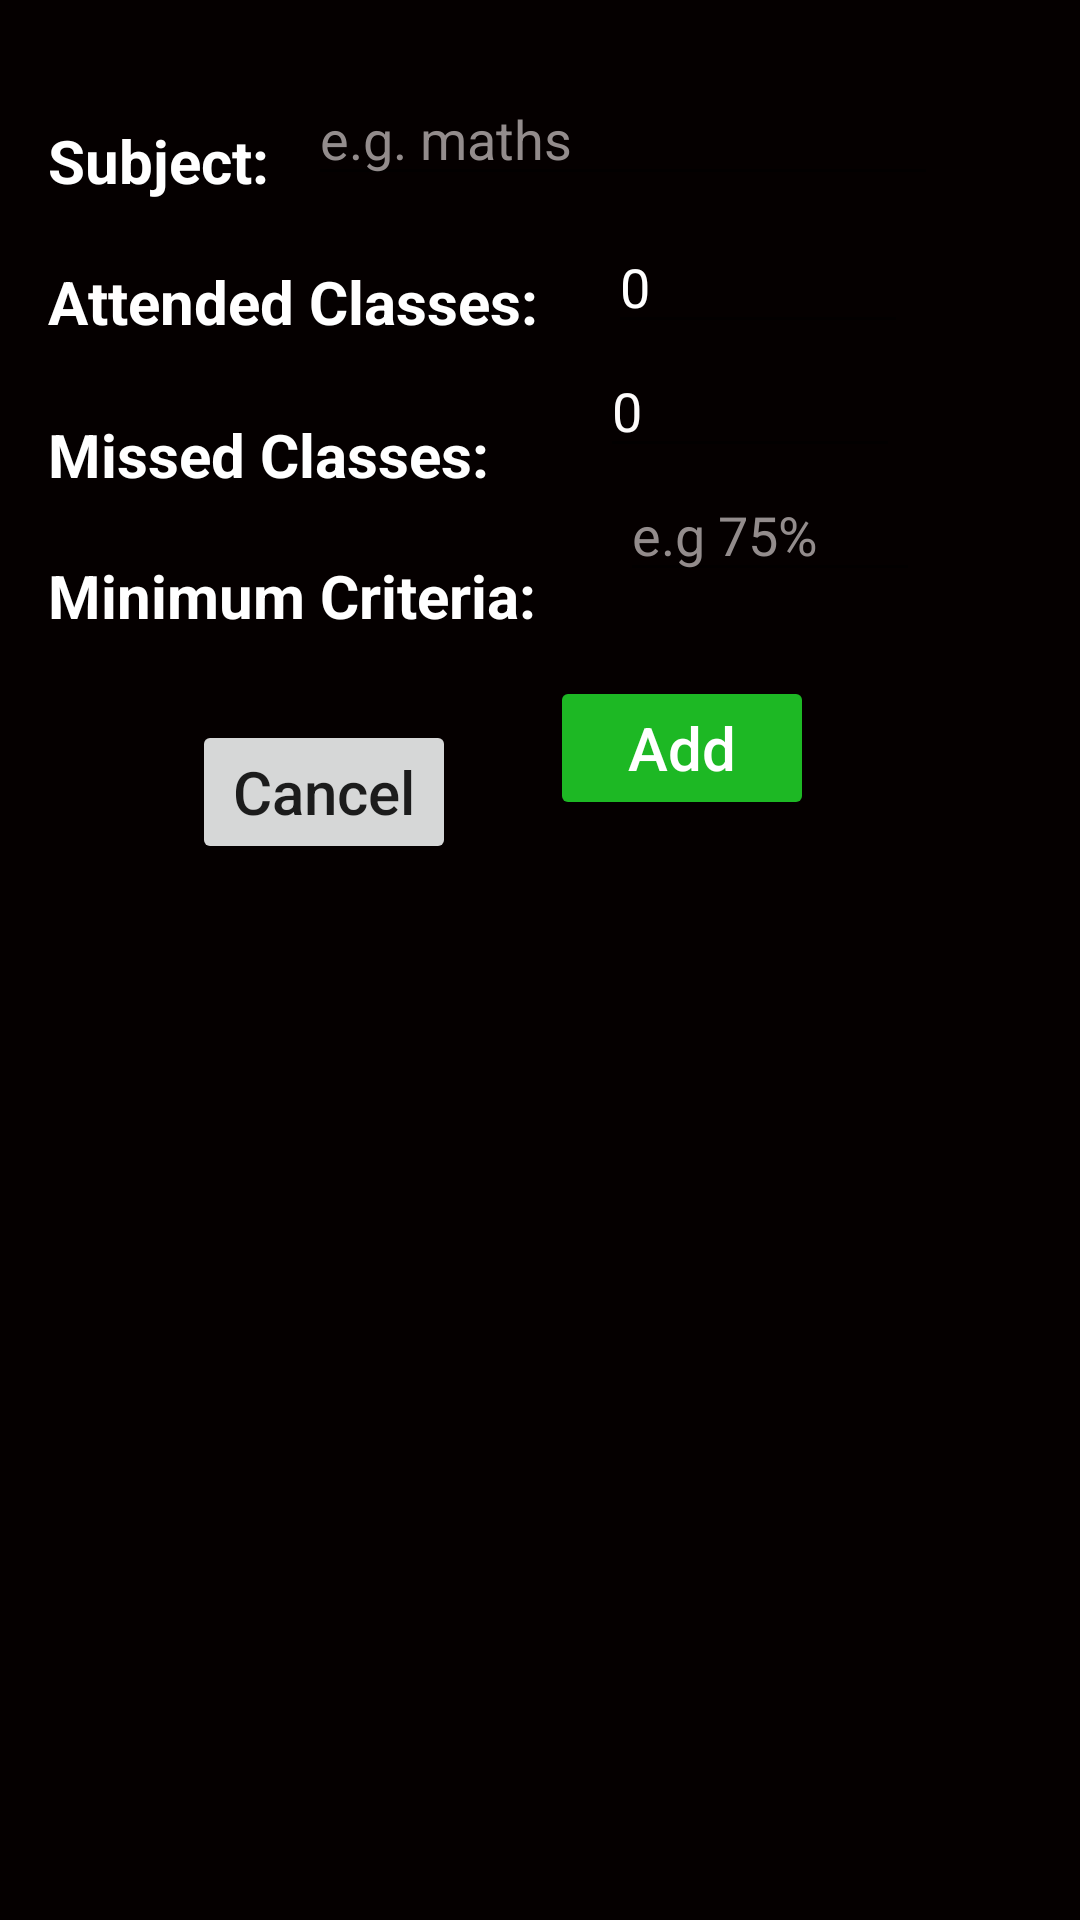

Layout XML and referenced resources for this Android screen:
<!-- AndroidManifest.xml: application theme Theme.AttendanceManager -->
<!-- res/layout/subject_info.xml -->
<?xml version="1.0" encoding="utf-8"?>
<androidx.constraintlayout.widget.ConstraintLayout xmlns:android="http://schemas.android.com/apk/res/android"
    xmlns:app="http://schemas.android.com/apk/res-auto"
    xmlns:tools="http://schemas.android.com/tools"
    android:layout_width="match_parent"
    android:layout_height="match_parent"
    android:background="#050000">

    <EditText
        android:id="@+id/criteria_in_update"
        android:layout_width="100dp"
        android:layout_height="wrap_content"
        android:ems="10"
        android:hint="@string/e_g_75"
        android:inputType="number"
        android:textColor="#FDFBFB"
        android:textColorHint="#938C8C"
        app:layout_constraintEnd_toEndOf="parent"
        app:layout_constraintHorizontal_bias="0.343"
        app:layout_constraintStart_toEndOf="@+id/textView4_"
        app:layout_constraintTop_toBottomOf="@+id/missed_in_update" />

    <TextView
        android:id="@+id/textView_"
        android:layout_width="wrap_content"
        android:layout_height="wrap_content"
        android:layout_marginStart="16dp"
        android:layout_marginTop="40dp"
        android:text="@string/subject"
        android:textAllCaps="false"
        android:textColor="#FFFFFF"
        android:textSize="20sp"
        android:textStyle="bold"
        app:layout_constraintStart_toStartOf="parent"
        app:layout_constraintTop_toTopOf="parent" />

    <TextView
        android:id="@+id/textView2_"
        android:layout_width="wrap_content"
        android:layout_height="wrap_content"
        android:layout_marginStart="16dp"
        android:layout_marginTop="20dp"
        android:text="@string/attended_classes"
        android:textColor="#FFFFFF"
        android:textSize="20sp"
        android:textStyle="bold"
        app:layout_constraintStart_toStartOf="parent"
        app:layout_constraintTop_toBottomOf="@+id/textView_" />

    <TextView
        android:id="@+id/textView3_"
        android:layout_width="wrap_content"
        android:layout_height="wrap_content"
        android:layout_marginStart="16dp"
        android:layout_marginTop="24dp"
        android:text="@string/missed_classes"
        android:textColor="#FFFFFF"
        android:textSize="20sp"
        android:textStyle="bold"
        app:layout_constraintStart_toStartOf="parent"
        app:layout_constraintTop_toBottomOf="@+id/textView2_" />

    <EditText
        android:id="@+id/subject_name_in_update"
        android:layout_width="wrap_content"
        android:layout_height="wrap_content"
        android:layout_marginTop="24dp"
        android:drawableTint="#FDF9F9"
        android:ems="10"
        android:hint="@string/e_g_maths"
        android:inputType="textPersonName"
        android:textAllCaps="false"
        android:textColor="#F4F4F4"
        android:textColorHint="#938C8C"
        app:layout_constraintEnd_toEndOf="parent"
        app:layout_constraintHorizontal_bias="0.218"
        app:layout_constraintStart_toEndOf="@+id/textView_"
        app:layout_constraintTop_toTopOf="parent" />

    <EditText
        android:id="@+id/attended_in_update"
        android:layout_width="100dp"
        android:layout_height="wrap_content"
        android:layout_marginTop="8dp"
        android:drawableTint="#EFE9E9"
        android:ems="10"
        android:inputType="number"
        android:text="@string/_0"
        android:textColor="#FFFFFF"
        app:layout_constraintEnd_toEndOf="parent"
        app:layout_constraintHorizontal_bias="0.289"
        app:layout_constraintStart_toEndOf="@+id/textView2_"
        app:layout_constraintTop_toBottomOf="@+id/subject_name_in_update" />

    <EditText
        android:id="@+id/missed_in_update"
        android:layout_width="100dp"
        android:layout_height="wrap_content"
        android:ems="10"
        android:inputType="number"
        android:text="@string/_0"
        android:textColor="#FDFBFB"
        app:layout_constraintEnd_toEndOf="parent"
        app:layout_constraintHorizontal_bias="0.381"
        app:layout_constraintStart_toEndOf="@+id/textView3_"
        app:layout_constraintTop_toBottomOf="@+id/attended_in_update" />

    <Button
        android:id="@+id/cancel"
        android:layout_width="wrap_content"
        android:layout_height="wrap_content"
        android:layout_marginStart="64dp"
        android:layout_marginTop="28dp"
        android:text="@string/cancel"
        android:textAllCaps="false"
        android:textSize="20sp"
        app:layout_constraintStart_toStartOf="parent"
        app:layout_constraintTop_toBottomOf="@+id/textView4_" />

    <Button
        android:id="@+id/update_"
        android:layout_width="wrap_content"
        android:layout_height="wrap_content"
        android:layout_marginTop="28dp"
        android:layout_marginEnd="76dp"
        android:backgroundTint="#1DB824"
        android:text="@string/add"
        android:textAllCaps="false"
        android:textColor="#FFFFFF"
        android:textSize="20sp"
        app:layout_constraintEnd_toEndOf="parent"
        app:layout_constraintHorizontal_bias="0.714"
        app:layout_constraintStart_toEndOf="@+id/cancel"
        app:layout_constraintTop_toBottomOf="@+id/criteria_in_update" />

    <TextView
        android:id="@+id/textView4_"
        android:layout_width="wrap_content"
        android:layout_height="wrap_content"
        android:layout_marginStart="16dp"
        android:layout_marginTop="20dp"
        android:text="@string/minimum_criteria"
        android:textColor="#FFFFFF"
        android:textSize="20sp"
        android:textStyle="bold"
        app:layout_constraintStart_toStartOf="parent"
        app:layout_constraintTop_toBottomOf="@+id/textView3_" />

</androidx.constraintlayout.widget.ConstraintLayout>
<!-- resources referenced by this layout -->
<resources>
  <string name="_0">0</string>
  <string name="add">Add</string>
  <string name="attended_classes">Attended Classes:</string>
  <string name="cancel">Cancel</string>
  <string name="e_g_75">e.g 75%</string>
  <string name="e_g_maths">e.g. maths</string>
  <string name="minimum_criteria">Minimum Criteria:</string>
  <string name="missed_classes">Missed Classes:</string>
  <string name="subject">Subject:</string>
  <style name="Theme.AttendanceManager" parent="Theme.MaterialComponents.DayNight.DarkActionBar">
          
  
          <item name="colorPrimaryVariant">@color/black</item>
          <item name="colorOnPrimary">@color/white</item>
          
          <item name="colorSecondary">@color/teal_200</item>
          <item name="colorSecondaryVariant">@color/teal_700</item>
          <item name="colorOnSecondary">@color/black</item>
          
          <item name="android:statusBarColor" tools:targetApi="l">?attr/colorPrimaryVariant</item>
          
      </style>
  <!-- not gathered from this repository: default colours our renderer supplied (Android Studio template values) -->
  <color name="teal_200">#FF03DAC5</color>
  <color name="teal_700">#FF018786</color>
  <color name="black">#FF000000</color>
  <color name="white">#FFFFFFFF</color>
</resources>
